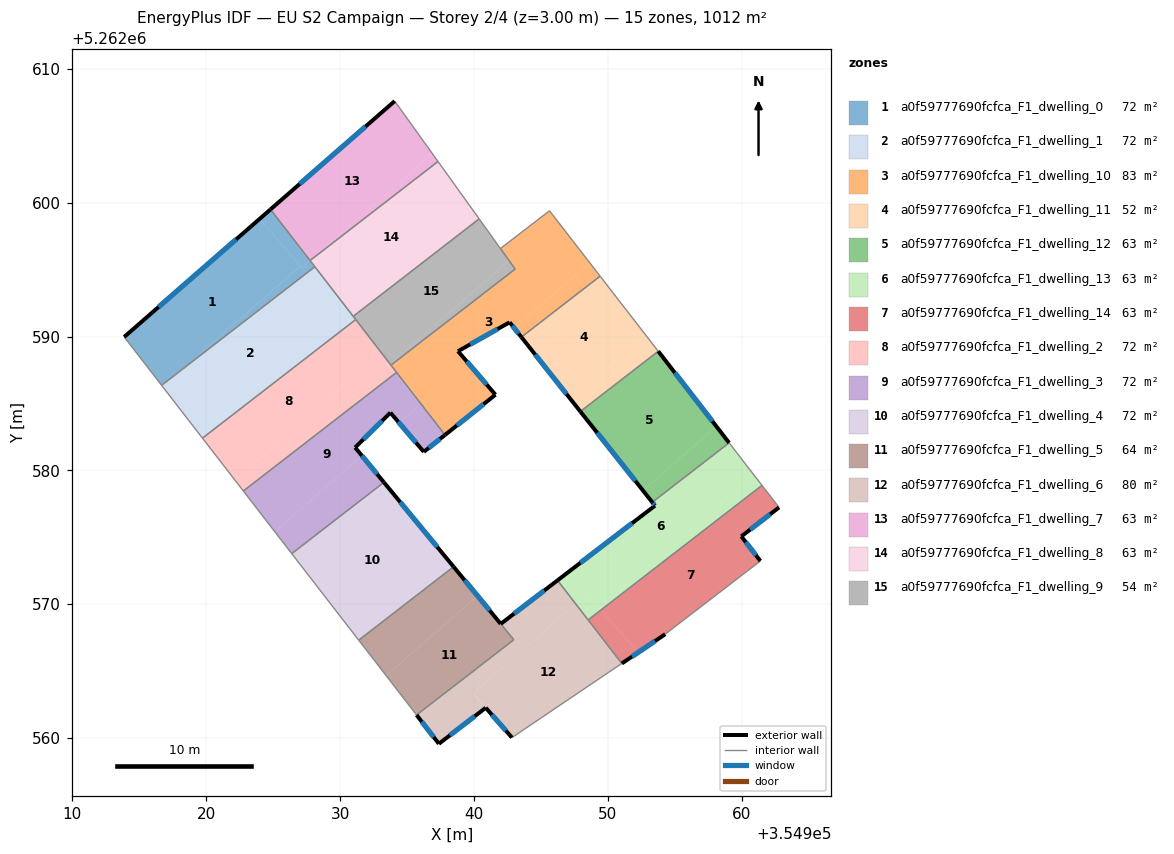
=== STOREY PLAN SPEC (per zone: floor XY polygon, exterior-wall plan segments, windows/doors) ===
zone 1: a0f59777690fcfca_F1_dwelling_0  (72.3 m²)
  floor: (354923.98, 5262598.79) (354927.05, 5262595.28) (354918.15, 5262587.51) (354916.66, 5262586.36) (354913.87, 5262589.97)
  floor: (354924.80, 5262599.50) (354927.75, 5262595.70) (354927.14, 5262595.17) (354923.98, 5262598.79)
  floor: (354927.05, 5262595.28) (354927.51, 5262594.75) (354918.15, 5262587.51)
  floor: (354927.75, 5262595.70) (354928.12, 5262595.22) (354927.51, 5262594.75) (354927.14, 5262595.17)
  exterior wall: (354924.80, 5262599.50) – (354913.87, 5262589.97)  [14.5 m]
    window: (354922.23, 5262597.27) – (354916.44, 5262592.21)  [12.2 m²]
  interior walls: 4
zone 2: a0f59777690fcfca_F1_dwelling_1  (72.3 m²)
  floor: (354927.51, 5262594.75) (354930.05, 5262591.84) (354919.54, 5262582.65) (354916.73, 5262586.27) (354918.15, 5262587.51)
  floor: (354918.15, 5262587.51) (354916.73, 5262586.27) (354916.66, 5262586.36)
  floor: (354928.12, 5262595.22) (354930.80, 5262591.75) (354930.42, 5262591.42) (354927.51, 5262594.75)
  floor: (354930.05, 5262591.84) (354930.80, 5262590.99) (354919.72, 5262582.41) (354919.54, 5262582.65)
  floor: (354930.80, 5262591.75) (354931.17, 5262591.27) (354930.80, 5262590.99) (354930.42, 5262591.42)
  interior walls: 5
zone 3: a0f59777690fcfca_F1_dwelling_10  (82.7 m²)
  floor: (354945.65, 5262599.41) (354948.65, 5262595.53) (354943.03, 5262590.62) (354942.67, 5262591.07) (354938.81, 5262588.91) (354941.61, 5262585.66) (354937.84, 5262582.65) (354933.80, 5262587.87) (354943.08, 5262595.05) (354941.98, 5262596.58)
  floor: (354948.65, 5262595.53) (354949.43, 5262594.52) (354943.55, 5262589.97) (354943.03, 5262590.62)
  exterior wall: (354942.67, 5262591.07) – (354943.55, 5262589.96)  [1.4 m]
    window: (354942.87, 5262590.81) – (354943.34, 5262590.22)  [1.2 m²]
  exterior wall: (354938.81, 5262588.91) – (354942.67, 5262591.07)  [4.4 m]
    window: (354939.72, 5262589.42) – (354941.76, 5262590.56)  [3.7 m²]
  exterior wall: (354941.61, 5262585.66) – (354938.81, 5262588.91)  [4.3 m]
    window: (354940.95, 5262586.42) – (354939.47, 5262588.15)  [3.6 m²]
  exterior wall: (354937.84, 5262582.65) – (354941.61, 5262585.66)  [4.8 m]
    window: (354938.73, 5262583.36) – (354940.72, 5262584.95)  [4.1 m²]
  interior walls: 7
zone 4: a0f59777690fcfca_F1_dwelling_11  (52.5 m²)
  floor: (354949.43, 5262594.52) (354952.83, 5262590.12) (354947.27, 5262585.26) (354943.55, 5262589.97)
  floor: (354952.83, 5262590.12) (354953.77, 5262588.91) (354947.95, 5262584.41) (354947.27, 5262585.26)
  exterior wall: (354943.55, 5262589.96) – (354947.95, 5262584.41)  [7.1 m]
    window: (354944.58, 5262588.66) – (354946.92, 5262585.71)  [6.0 m²]
  interior walls: 3
zone 5: a0f59777690fcfca_F1_dwelling_12  (63.2 m²)
  floor: (354953.77, 5262588.91) (354958.12, 5262583.29) (354952.63, 5262578.50) (354947.95, 5262584.41)
  floor: (354958.12, 5262583.29) (354959.07, 5262582.06) (354953.33, 5262577.62) (354952.63, 5262578.50)
  exterior wall: (354959.07, 5262582.07) – (354953.77, 5262588.91)  [8.7 m]
    window: (354957.82, 5262583.67) – (354955.02, 5262587.30)  [7.3 m²]
  exterior wall: (354947.95, 5262584.41) – (354953.33, 5262577.62)  [8.7 m]
    window: (354949.21, 5262582.81) – (354952.07, 5262579.22)  [7.3 m²]
  interior walls: 2
zone 6: a0f59777690fcfca_F1_dwelling_13  (63.2 m²)
  floor: (354959.07, 5262582.06) (354960.87, 5262579.73) (354949.39, 5262569.70) (354947.04, 5262572.39) (354953.53, 5262577.37) (354953.33, 5262577.62)
  floor: (354960.87, 5262579.73) (354961.53, 5262578.89) (354949.50, 5262569.58) (354949.39, 5262569.70)
  floor: (354947.04, 5262572.39) (354948.45, 5262570.78) (354947.60, 5262570.04) (354946.25, 5262571.79)
  floor: (354948.45, 5262570.78) (354949.49, 5262569.58) (354948.53, 5262568.83) (354947.60, 5262570.04)
  exterior wall: (354953.53, 5262577.37) – (354946.25, 5262571.79)  [9.2 m]
    window: (354951.82, 5262576.06) – (354947.96, 5262573.10)  [7.7 m²]
  exterior wall: (354953.33, 5262577.62) – (354953.53, 5262577.37)  [0.3 m]
    window: (354953.37, 5262577.56) – (354953.48, 5262577.43)  [0.3 m²]
  interior walls: 4
zone 7: a0f59777690fcfca_F1_dwelling_14  (63.2 m²)
  floor: (354961.53, 5262578.89) (354962.80, 5262577.24) (354959.98, 5262575.08) (354961.41, 5262573.24) (354954.29, 5262567.77) (354952.27, 5262566.40) (354949.50, 5262569.58)
  floor: (354949.49, 5262569.58) (354952.27, 5262566.40) (354951.05, 5262565.58) (354948.53, 5262568.83)
  exterior wall: (354951.05, 5262565.58) – (354954.29, 5262567.77)  [3.9 m]
    window: (354951.81, 5262566.09) – (354953.53, 5262567.25)  [3.3 m²]
  exterior wall: (354959.98, 5262575.08) – (354962.80, 5262577.24)  [3.6 m]
    window: (354960.64, 5262575.58) – (354962.14, 5262576.73)  [3.0 m²]
  exterior wall: (354961.41, 5262573.24) – (354959.98, 5262575.08)  [2.3 m]
    window: (354961.07, 5262573.67) – (354960.32, 5262574.64)  [2.0 m²]
  interior walls: 4
zone 8: a0f59777690fcfca_F1_dwelling_2  (72.3 m²)
  floor: (354930.80, 5262590.99) (354932.87, 5262588.62) (354922.16, 5262579.26) (354919.72, 5262582.41)
  floor: (354932.87, 5262588.62) (354934.09, 5262587.22) (354922.77, 5262578.47) (354922.16, 5262579.26)
  floor: (354931.17, 5262591.28) (354934.22, 5262587.33) (354934.09, 5262587.22) (354930.80, 5262590.99)
  interior walls: 5
zone 9: a0f59777690fcfca_F1_dwelling_3  (72.3 m²)
  floor: (354934.09, 5262587.22) (354936.02, 5262585.01) (354936.05, 5262584.97) (354934.42, 5262583.55) (354933.76, 5262584.32) (354931.13, 5262581.72) (354931.63, 5262581.11) (354925.12, 5262575.43) (354922.77, 5262578.47)
  floor: (354936.05, 5262584.97) (354937.84, 5262582.65) (354936.26, 5262581.39) (354934.42, 5262583.55)
  floor: (354931.63, 5262581.11) (354933.27, 5262579.11) (354926.39, 5262573.79) (354925.12, 5262575.43)
  floor: (354934.22, 5262587.33) (354936.02, 5262585.01) (354934.09, 5262587.22)
  exterior wall: (354933.76, 5262584.32) – (354936.26, 5262581.39)  [3.9 m]
    window: (354934.35, 5262583.63) – (354935.67, 5262582.08)  [3.2 m²]
  exterior wall: (354931.13, 5262581.72) – (354933.76, 5262584.32)  [3.7 m]
    window: (354931.74, 5262582.33) – (354933.14, 5262583.71)  [3.1 m²]
  exterior wall: (354933.27, 5262579.12) – (354931.13, 5262581.72)  [3.4 m]
    window: (354932.77, 5262579.73) – (354931.63, 5262581.11)  [2.8 m²]
  exterior wall: (354936.26, 5262581.39) – (354937.84, 5262582.65)  [2.0 m]
    window: (354936.63, 5262581.69) – (354937.47, 5262582.36)  [1.7 m²]
  interior walls: 4
zone 10: a0f59777690fcfca_F1_dwelling_4  (72.2 m²)
  floor: (354933.27, 5262579.12) (354938.48, 5262572.80) (354931.39, 5262567.32) (354926.39, 5262573.79)
  exterior wall: (354938.48, 5262572.80) – (354933.27, 5262579.12)  [8.2 m]
    window: (354937.26, 5262574.29) – (354934.50, 5262577.63)  [6.9 m²]
  interior walls: 3
zone 11: a0f59777690fcfca_F1_dwelling_5  (64.1 m²)
  floor: (354938.48, 5262572.80) (354940.27, 5262570.63) (354933.44, 5262564.67) (354931.39, 5262567.32)
  floor: (354940.27, 5262570.63) (354942.98, 5262567.35) (354935.72, 5262561.73) (354933.44, 5262564.67)
  exterior wall: (354942.00, 5262568.54) – (354938.48, 5262572.80)  [5.5 m]
    window: (354941.18, 5262569.54) – (354939.31, 5262571.80)  [4.7 m²]
  interior walls: 4
zone 12: a0f59777690fcfca_F1_dwelling_6  (80.4 m²)
  floor: (354946.25, 5262571.79) (354947.60, 5262570.04) (354939.94, 5262563.35) (354940.89, 5262562.27) (354937.38, 5262559.58) (354935.72, 5262561.73) (354942.98, 5262567.35) (354942.01, 5262568.54)
  floor: (354947.60, 5262570.04) (354951.05, 5262565.58) (354942.84, 5262560.04) (354939.95, 5262563.35)
  exterior wall: (354946.25, 5262571.79) – (354942.01, 5262568.54)  [5.3 m]
    window: (354945.25, 5262571.03) – (354943.00, 5262569.30)  [4.5 m²]
  exterior wall: (354940.89, 5262562.27) – (354942.84, 5262560.04)  [3.0 m]
    window: (354941.34, 5262561.75) – (354942.38, 5262560.57)  [2.5 m²]
  exterior wall: (354937.38, 5262559.58) – (354940.89, 5262562.27)  [4.4 m]
    window: (354938.20, 5262560.21) – (354940.06, 5262561.64)  [3.7 m²]
  exterior wall: (354935.72, 5262561.73) – (354937.38, 5262559.58)  [2.7 m]
    window: (354936.11, 5262561.22) – (354936.99, 5262560.08)  [2.3 m²]
  interior walls: 5
zone 13: a0f59777690fcfca_F1_dwelling_7  (63.2 m²)
  floor: (354934.08, 5262607.60) (354936.89, 5262603.68) (354927.75, 5262595.70) (354924.80, 5262599.50)
  floor: (354936.89, 5262603.68) (354937.32, 5262603.09) (354927.76, 5262595.69) (354927.75, 5262595.70)
  exterior wall: (354934.08, 5262607.60) – (354924.80, 5262599.50)  [12.3 m]
    window: (354931.90, 5262605.70) – (354926.98, 5262601.41)  [10.4 m²]
  interior walls: 3
zone 14: a0f59777690fcfca_F1_dwelling_8  (63.2 m²)
  floor: (354937.32, 5262603.09) (354939.80, 5262599.62) (354930.80, 5262591.75) (354927.76, 5262595.69)
  floor: (354939.80, 5262599.62) (354940.39, 5262598.80) (354930.98, 5262591.52) (354930.80, 5262591.75)
  interior walls: 5
zone 15: a0f59777690fcfca_F1_dwelling_9  (54.5 m²)
  floor: (354940.39, 5262598.80) (354942.62, 5262595.69) (354933.75, 5262587.94) (354930.98, 5262591.52)
  floor: (354942.62, 5262595.69) (354943.08, 5262595.05) (354933.80, 5262587.87) (354933.75, 5262587.94)
  interior walls: 5

=== DERIVED (storey summary) ===
Building: EU S2 Campaign
Storey: 2 of 4  (floor level z = 3.00 m)
Storey gross floor area: 1011.6 m²
Zones on this storey: 15
  - a0f59777690fcfca_F1_dwelling_0: floor 72.3 m²; exterior wall 14.5 m (43.5 m²); 1 window(s) 12.2 m²; WWR 28.1%
  - a0f59777690fcfca_F1_dwelling_1: floor 72.3 m²
  - a0f59777690fcfca_F1_dwelling_10: floor 82.7 m²; exterior wall 14.9 m (44.8 m²); 4 window(s) 12.6 m²; WWR 28.1%
  - a0f59777690fcfca_F1_dwelling_11: floor 52.5 m²; exterior wall 7.1 m (21.3 m²); 1 window(s) 6.0 m²; WWR 28.1%
  - a0f59777690fcfca_F1_dwelling_12: floor 63.2 m²; exterior wall 17.3 m (51.9 m²); 2 window(s) 14.6 m²; WWR 28.1%
  - a0f59777690fcfca_F1_dwelling_13: floor 63.2 m²; exterior wall 9.5 m (28.5 m²); 2 window(s) 8.0 m²; WWR 28.1%
  - a0f59777690fcfca_F1_dwelling_14: floor 63.2 m²; exterior wall 9.8 m (29.4 m²); 3 window(s) 8.3 m²; WWR 28.1%
  - a0f59777690fcfca_F1_dwelling_2: floor 72.3 m²
  - a0f59777690fcfca_F1_dwelling_3: floor 72.3 m²; exterior wall 13.0 m (38.9 m²); 4 window(s) 10.9 m²; WWR 28.1%
  - a0f59777690fcfca_F1_dwelling_4: floor 72.2 m²; exterior wall 8.2 m (24.5 m²); 1 window(s) 6.9 m²; WWR 28.1%
  - a0f59777690fcfca_F1_dwelling_5: floor 64.1 m²; exterior wall 5.5 m (16.6 m²); 1 window(s) 4.7 m²; WWR 28.1%
  - a0f59777690fcfca_F1_dwelling_6: floor 80.4 m²; exterior wall 15.4 m (46.3 m²); 4 window(s) 13.0 m²; WWR 28.1%
  - a0f59777690fcfca_F1_dwelling_7: floor 63.2 m²; exterior wall 12.3 m (36.9 m²); 1 window(s) 10.4 m²; WWR 28.1%
  - a0f59777690fcfca_F1_dwelling_8: floor 63.2 m²
  - a0f59777690fcfca_F1_dwelling_9: floor 54.5 m²
Zone adjacency (shared interzone walls):
  - a0f59777690fcfca_F1_dwelling_0 ↔ a0f59777690fcfca_F1_dwelling_1
  - a0f59777690fcfca_F1_dwelling_0 ↔ a0f59777690fcfca_F1_dwelling_7
  - a0f59777690fcfca_F1_dwelling_0 ↔ a0f59777690fcfca_F1_dwelling_8
  - a0f59777690fcfca_F1_dwelling_1 ↔ a0f59777690fcfca_F1_dwelling_2
  - a0f59777690fcfca_F1_dwelling_1 ↔ a0f59777690fcfca_F1_dwelling_8
  - a0f59777690fcfca_F1_dwelling_1 ↔ a0f59777690fcfca_F1_dwelling_9
  - a0f59777690fcfca_F1_dwelling_10 ↔ a0f59777690fcfca_F1_dwelling_11
  - a0f59777690fcfca_F1_dwelling_10 ↔ a0f59777690fcfca_F1_dwelling_2
  - a0f59777690fcfca_F1_dwelling_10 ↔ a0f59777690fcfca_F1_dwelling_3
  - a0f59777690fcfca_F1_dwelling_10 ↔ a0f59777690fcfca_F1_dwelling_9
  - a0f59777690fcfca_F1_dwelling_11 ↔ a0f59777690fcfca_F1_dwelling_12
  - a0f59777690fcfca_F1_dwelling_12 ↔ a0f59777690fcfca_F1_dwelling_13
  - a0f59777690fcfca_F1_dwelling_13 ↔ a0f59777690fcfca_F1_dwelling_14
  - a0f59777690fcfca_F1_dwelling_13 ↔ a0f59777690fcfca_F1_dwelling_6
  - a0f59777690fcfca_F1_dwelling_14 ↔ a0f59777690fcfca_F1_dwelling_6
  - a0f59777690fcfca_F1_dwelling_2 ↔ a0f59777690fcfca_F1_dwelling_3
  - a0f59777690fcfca_F1_dwelling_2 ↔ a0f59777690fcfca_F1_dwelling_9
  - a0f59777690fcfca_F1_dwelling_3 ↔ a0f59777690fcfca_F1_dwelling_4
  - a0f59777690fcfca_F1_dwelling_4 ↔ a0f59777690fcfca_F1_dwelling_5
  - a0f59777690fcfca_F1_dwelling_5 ↔ a0f59777690fcfca_F1_dwelling_6
  - a0f59777690fcfca_F1_dwelling_7 ↔ a0f59777690fcfca_F1_dwelling_8
  - a0f59777690fcfca_F1_dwelling_8 ↔ a0f59777690fcfca_F1_dwelling_9